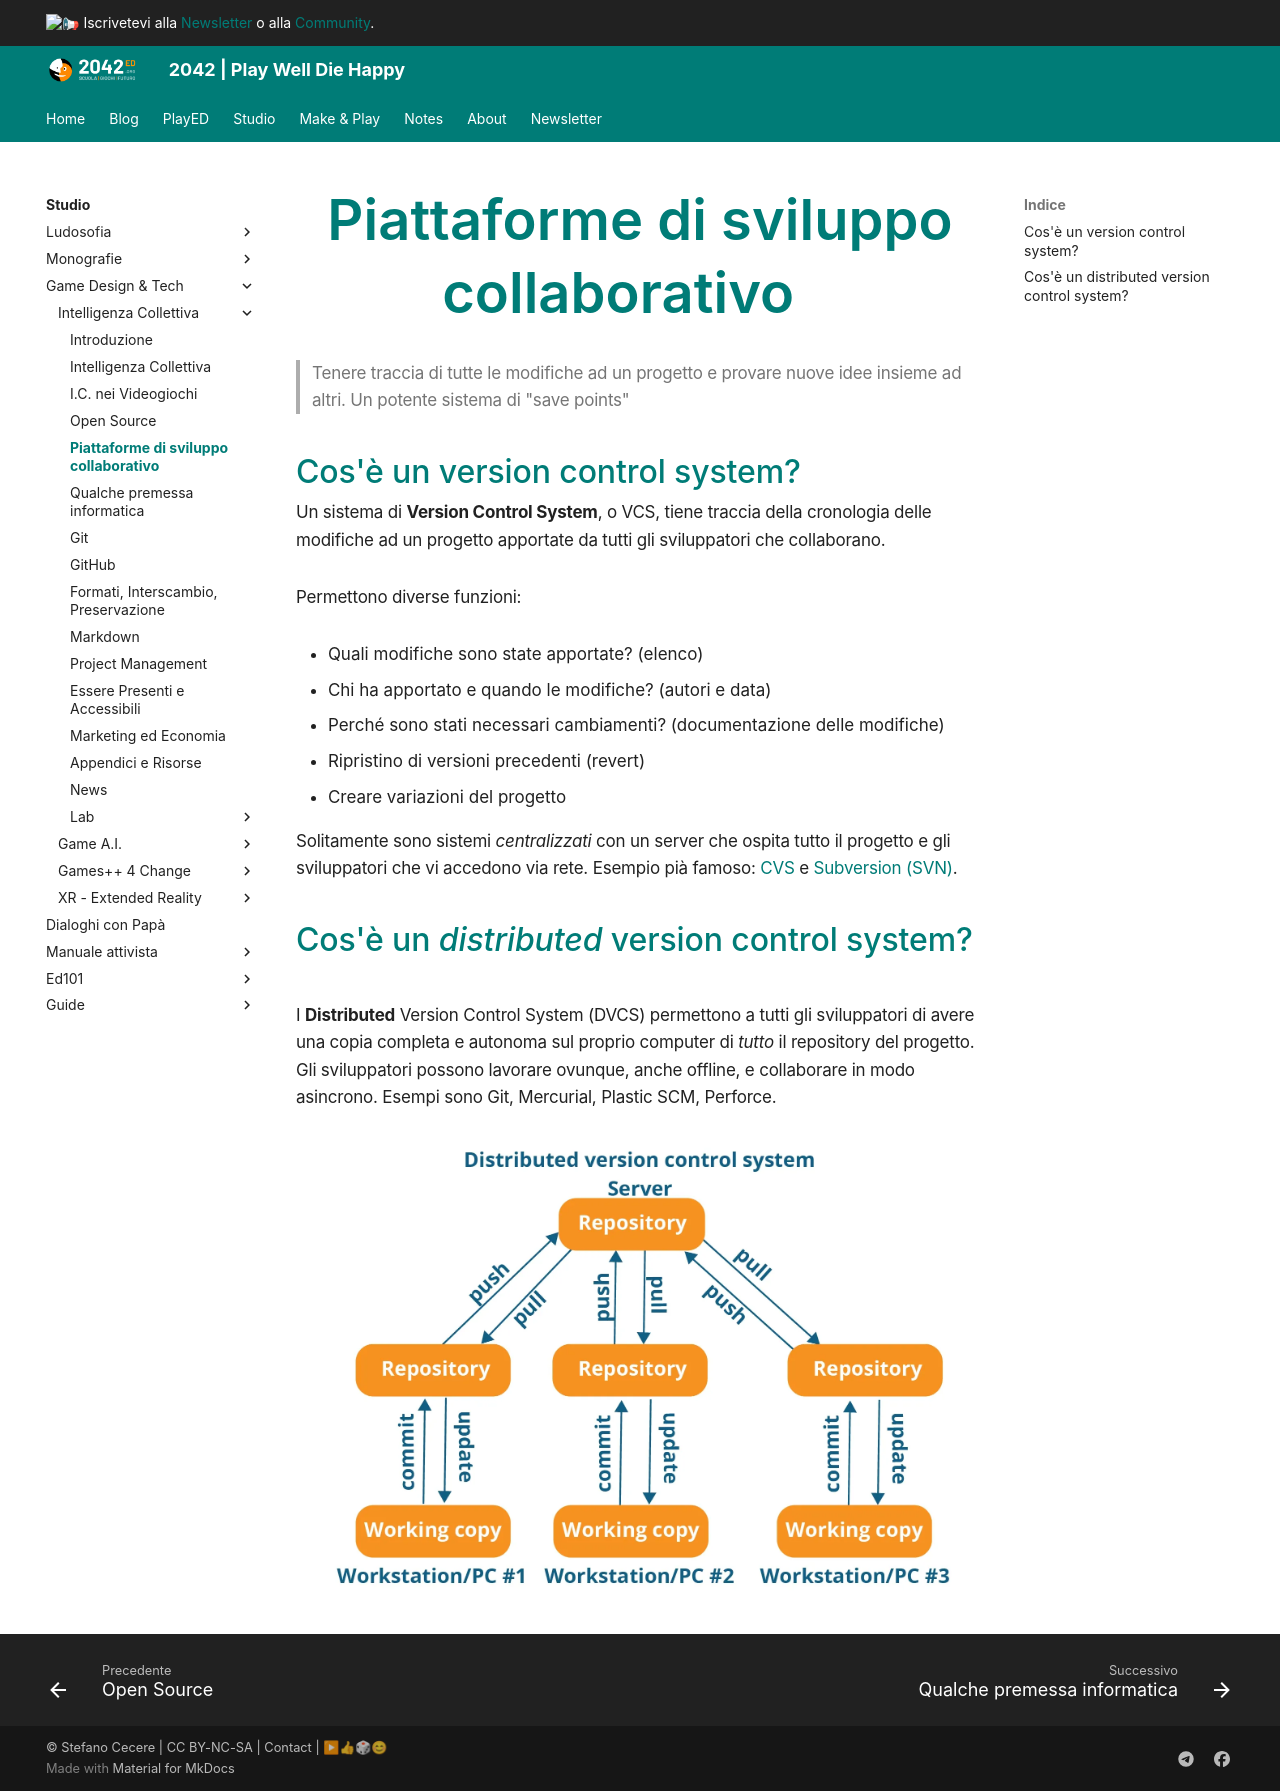

repository: 2042ed/2042ed.org · page: studio/game-dev/ci/40_dcvs/index.html · generator: mkdocs

---
title: Piattaforme di sviluppo collaborativo
date: 2022-12-23
updated: 2023-01-16
slug: dcvs
type: book
weight: 40
---
# Piattaforme di sviluppo collaborativo

> Tenere traccia di tutte le modifiche ad un progetto e provare nuove idee insieme ad altri.
> Un potente sistema di "save points"

## Cos'è un version control system?

Un sistema di **Version Control System**, o VCS, tiene traccia della cronologia delle modifiche ad un progetto apportate da tutti gli sviluppatori che collaborano.

Permettono diverse funzioni:

- Quali modifiche sono state apportate? (elenco)
- Chi ha apportato e quando le modifiche? (autori e data)
- Perché sono stati necessari cambiamenti? (documentazione delle modifiche)
- Ripristino di versioni precedenti (revert)
- Creare variazioni del progetto

Solitamente sono sistemi _centralizzati_ con un server che ospita tutto il progetto e gli sviluppatori che vi accedono via rete. Esempio pià famoso: [CVS](https://it.wikipedia.org/wiki/Concurrent_Versions_System) e [Subversion (SVN)](https://it.wikipedia.org/wiki/Subversion).

## Cos'è un *distributed* version control system?

I **Distributed** Version Control System (DVCS) permettono a tutti gli sviluppatori di avere una copia completa e autonoma sul proprio computer di _tutto_ il repository del progetto. Gli sviluppatori possono lavorare ovunque, anche offline, e collaborare in modo asincrono. Esempi sono Git, Mercurial, Plastic SCM, Perforce.

![](../../../assets/img/gamedev/img-ci/DVCS.webp)
